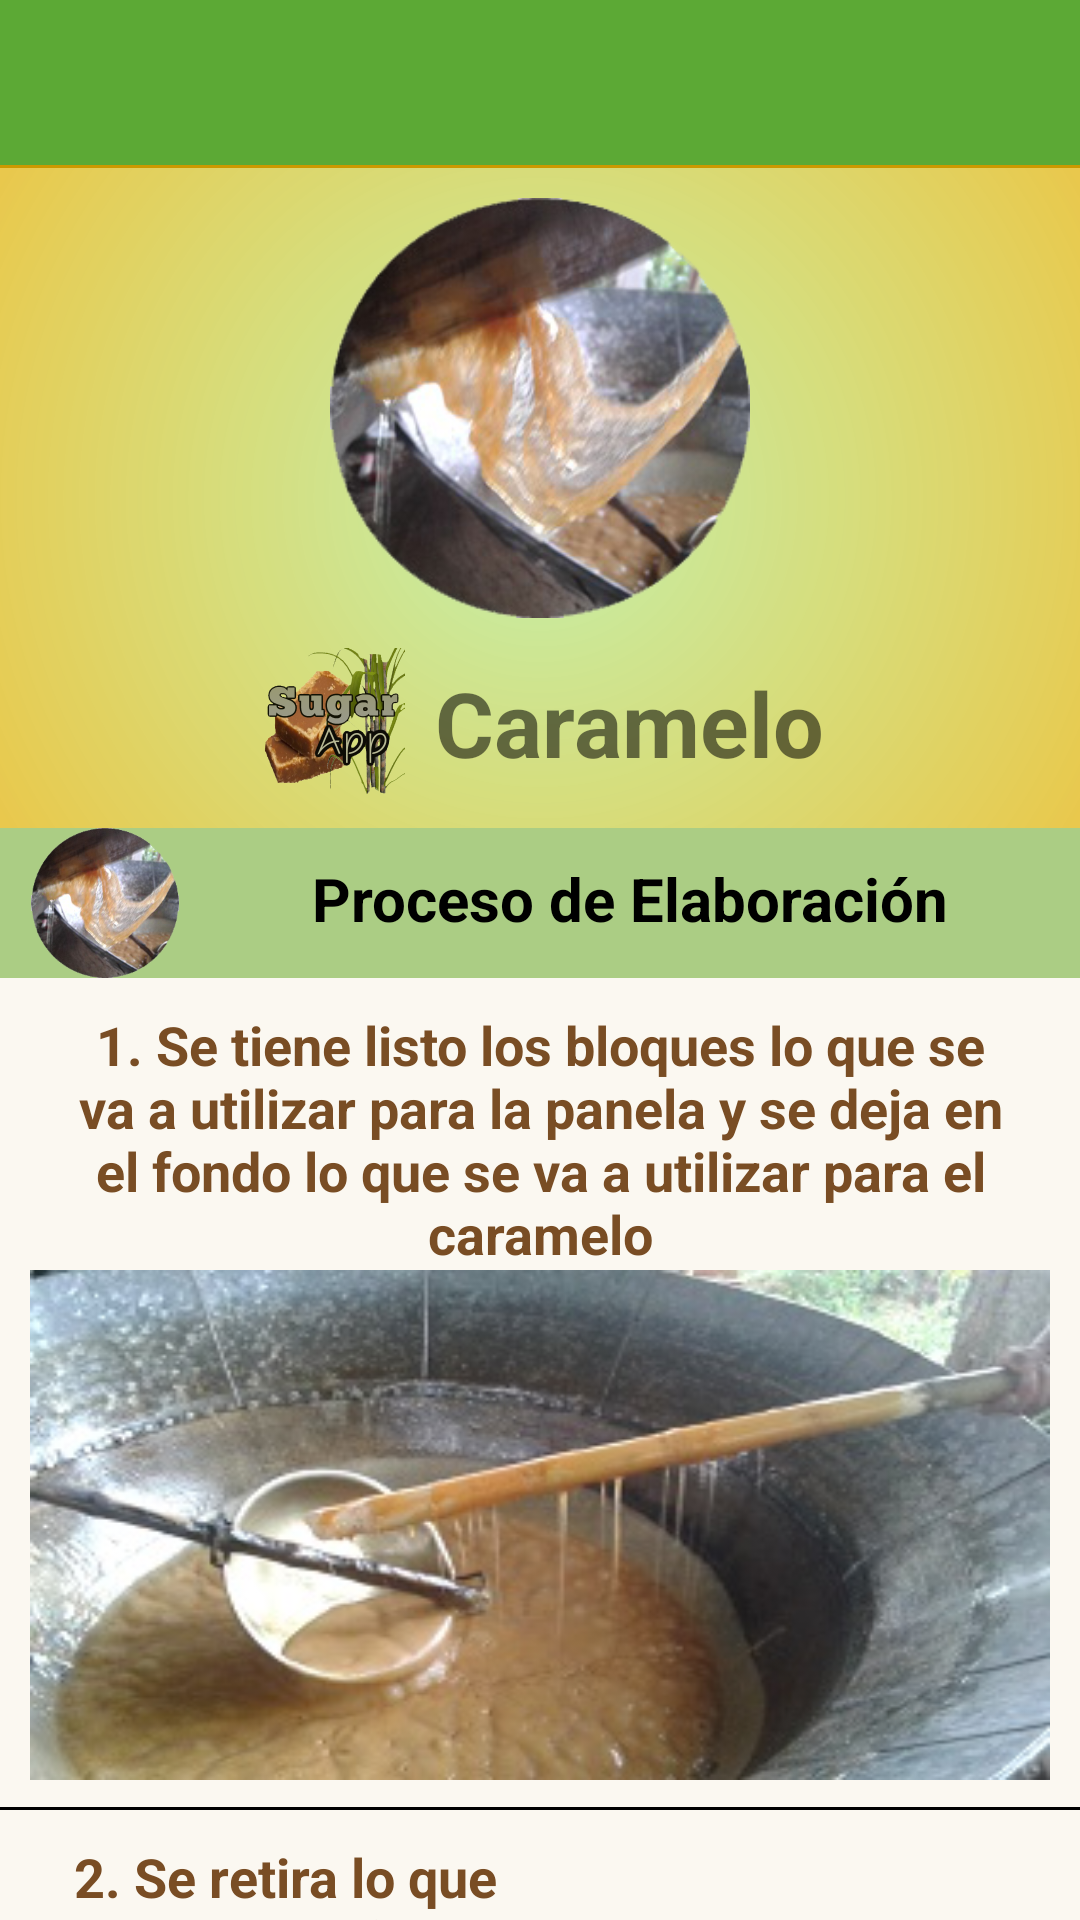

Produce the Android XML layout that renders to this screen, including the resource entries it uses.
<!-- AndroidManifest.xml: application theme AppTheme -->
<!-- res/layout/activity_caramelo.xml -->
<RelativeLayout xmlns:android="http://schemas.android.com/apk/res/android"
    xmlns:tools="http://schemas.android.com/tools"
    android:layout_width="match_parent"
    android:layout_height="match_parent"
    tools:context="proyecto.sugarapp.Panela"
    android:background="#a3fef3c5">

    

    <include layout="@layout/toolbarimagenes"
        android:id="@+id/tolbarcaramelo">

    </include>

    <RelativeLayout
        android:layout_width="match_parent"
        android:layout_height="220dp"
        android:orientation="vertical"
        android:padding="10dp"
        android:id="@+id/contentcadecera"
        android:layout_below="@+id/tolbarcaramelo"
        android:background="@drawable/fondobarrapro">

        <ImageView
            android:layout_width="140dp"
            android:layout_height="140dp"
            android:src="@drawable/carameloredondo"
            android:layout_alignParentTop="true"
            android:layout_centerHorizontal="true"
            android:adjustViewBounds="true"
            android:scaleType="fitXY"
            android:id="@+id/imgpa"/>

        <LinearLayout
            android:layout_width="wrap_content"
            android:layout_height="wrap_content"
            android:orientation="horizontal"
            android:gravity="center_horizontal"
            android:layout_alignParentBottom="true"
            android:layout_centerHorizontal="true">

            <ImageView
                android:layout_width="50dp"
                android:layout_height="50dp"
                android:src="@drawable/logosugarapp2"/>


            <TextView
                android:layout_width="wrap_content"
                android:layout_height="wrap_content"
                android:text="@string/caramelo"
                android:textSize="30sp"
                android:textStyle="bold"
                android:textAlignment="center"
                android:layout_gravity="center_vertical"
                android:layout_marginLeft="10sp"/>

        </LinearLayout>



    </RelativeLayout>

    <LinearLayout
        android:layout_width="match_parent"
        android:layout_height="wrap_content"
        android:orientation="vertical"
        android:layout_below="@+id/contentcadecera"
        android:background="#ccc">

        <ScrollView
            android:layout_width="match_parent"
            android:layout_height="wrap_content"
            android:scrollbars="none">
            <LinearLayout
                android:layout_width="match_parent"
                android:layout_height="wrap_content"
                android:orientation="vertical">

                <LinearLayout
                    android:layout_width="match_parent"
                    android:layout_height="wrap_content"
                    android:orientation="horizontal"
                    android:id="@+id/contti"
                    android:background="#abcd84"
                    android:layout_below="@+id/imgpa">

                    <ImageView
                        android:layout_width="50dp"
                        android:layout_height="50dp"
                        android:src="@drawable/carameloredondo"
                        android:layout_marginLeft="10dp"/>


                    <TextView
                        android:layout_width="match_parent"
                        android:layout_height="wrap_content"
                        android:text="@string/proelaboracion"
                        android:textAlignment="center"
                        android:padding="10dp"
                        android:textSize="20sp"
                        android:textStyle="bold"
                        android:textColor="#000"
                        android:background="#abcd84"/>

                </LinearLayout>

                <LinearLayout
                    android:layout_width="match_parent"
                    android:layout_height="wrap_content"
                    android:orientation="horizontal"
                    android:padding="10dp"
                    android:background="@drawable/bordelista">

                    <LinearLayout
                        android:layout_width="match_parent"
                        android:layout_height="wrap_content"
                        android:orientation="vertical"
                        android:layout_weight="1">

                        <TextView
                            android:layout_width="match_parent"
                            android:layout_height="wrap_content"
                            android:text="@string/caramelo1"
                            android:textAlignment="center"
                            android:textStyle="bold"
                            android:textSize="18sp"
                            android:textColor="#794d24" />

                        <ImageView
                            android:layout_width="match_parent"
                            android:layout_height="170dp"
                            android:src="@drawable/fondocaramelo"
                            android:layout_gravity="top"
                            android:adjustViewBounds="true"
                            android:scaleType="fitXY"/>

                    </LinearLayout>



                </LinearLayout>

                <LinearLayout
                    android:layout_width="match_parent"
                    android:layout_height="wrap_content"
                    android:orientation="horizontal"
                    android:padding="10dp"
                    android:background="@drawable/bordelista">

                    <LinearLayout
                        android:layout_width="match_parent"
                        android:layout_height="wrap_content"
                        android:orientation="vertical"
                        android:layout_weight="1">

                        <TextView
                            android:layout_width="match_parent"
                            android:layout_height="wrap_content"
                            android:text="@string/caramelo2"
                            android:textAlignment="center"
                            android:textStyle="bold"
                            android:textSize="18sp"
                            android:textColor="#794d24"/>

                        <ImageView
                            android:layout_width="match_parent"
                            android:layout_height="100dp"
                            android:src="@drawable/carameloenagua"
                            android:layout_gravity="top"
                            android:adjustViewBounds="true"
                            android:scaleType="fitXY"/>

                    </LinearLayout>

                    <TextView
                        android:layout_width="match_parent"
                        android:layout_height="wrap_content"
                        android:text="@string/descrpcioncara2"
                        android:layout_weight="1"
                        android:layout_marginLeft="10dp"
                        android:layout_gravity="center_vertical"
                        android:textSize="16sp"
                        android:textColor="#794d24"/>


                </LinearLayout>









            </LinearLayout>
        </ScrollView>

    </LinearLayout>


</RelativeLayout>
<!-- res/layout/toolbarimagenes.xml (included above) -->
<?xml version="1.0" encoding="utf-8"?>
<androidx.appcompat.widget.Toolbar
    xmlns:android="http://schemas.android.com/apk/res/android"
    android:layout_width="match_parent"
    android:layout_height="wrap_content"
    xmlns:app="http://schemas.android.com/apk/res-auto"
    app:theme="@style/ThemeOverlay.AppCompat.Dark"
    android:popupTheme="@style/ThemeOverlay.AppCompat.Light"
    android:background="@drawable/bordetab"
    app:popupTheme="@style/AppTheme.PopupOverlay">

</androidx.appcompat.widget.Toolbar>
<!-- resources referenced by this layout -->
<resources>
  <!-- drawable bordelista (drawable) -->
  <?xml version="1.0" encoding="utf-8"?>
  <layer-list xmlns:android="http://schemas.android.com/apk/res/android">
      <item>
          <shape android:shape="rectangle">
              <solid android:color="#000" />
          </shape>
      </item>
      <item android:left="0dp" android:right="0dp" android:top="0dp" android:bottom="1dp">
          <shape android:shape="rectangle">
              <solid android:color="#FFFBF8F1" />
          </shape>
      </item>
  </layer-list>
  <!-- drawable bordetab (drawable) -->
  <?xml version="1.0" encoding="utf-8"?>
  <layer-list xmlns:android="http://schemas.android.com/apk/res/android">
      <item>
          <shape android:shape="rectangle">
              <solid android:color="#cc9900" />
          </shape>
      </item>
      <item android:left="0dp" android:right="0dp" android:top="0dp" android:bottom="1dp">
          <shape android:shape="rectangle">
              <solid android:color="#ea52ab3a" />
          </shape>
      </item>
  </layer-list>
  <!-- drawable carameloenagua: jpg bitmap (drawable, 29204 bytes) -->
  <!-- drawable carameloredondo: png bitmap (drawable, 77278 bytes) -->
  <!-- drawable fondobarrapro (drawable) -->
  <shape xmlns:android="http://schemas.android.com/apk/res/android" android:shape="rectangle" >
      <gradient
          android:type="radial"
          android:centerX="50%"
          android:centerY="50%"
          android:startColor="#bfb0ee9b"
          android:endColor="#FFFFB114"
          android:gradientRadius="1000"/>
  </shape>
  <!-- drawable fondocaramelo: jpg bitmap (drawable, 30681 bytes) -->
  <!-- drawable logosugarapp2: png bitmap (drawable, 107156 bytes) -->
  <string name="caramelo">Caramelo</string>
  <string name="caramelo1">1. Se tiene listo los bloques  lo que se va  a utilizar para la panela y se
          deja en el fondo lo que se va a utilizar para el caramelo</string>
  <string name="caramelo2">2. Se retira lo que quedo en el fondo</string>
  <string name="descrpcioncara2">se deposita en una taza con agua se espera a que se repose y lo puedes consumir.</string>
  <string name="proelaboracion">Proceso de Elaboración</string>
  <style name="AppTheme.PopupOverlay" parent="ThemeOverlay.AppCompat.Light" />
  <style name="AppTheme" parent="Theme.AppCompat.Light.DarkActionBar">
          
          <item name="colorPrimary">#009900</item>
          <item name="colorPrimaryDark">#015e01</item>
          <item name="colorAccent">#cc9900</item>
          <item name="windowActionBar">false</item>
          <item name="windowNoTitle">true</item>
      </style>
</resources>
